Dataset: sunflowerdataset_split (GitHub, bharathreddy751/crop-growth-monitoring-system). Classes: stage 1 young bud, stage 2 mature bud, stage 3 early bloom, stage 4 full bloom, stage 5 wilted.

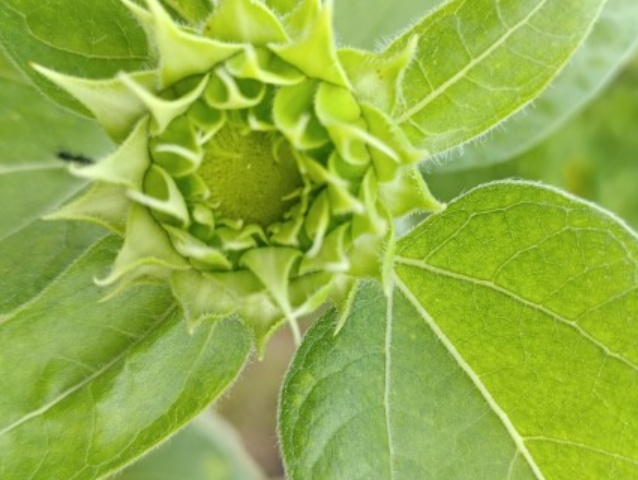
Label: stage 1 young bud

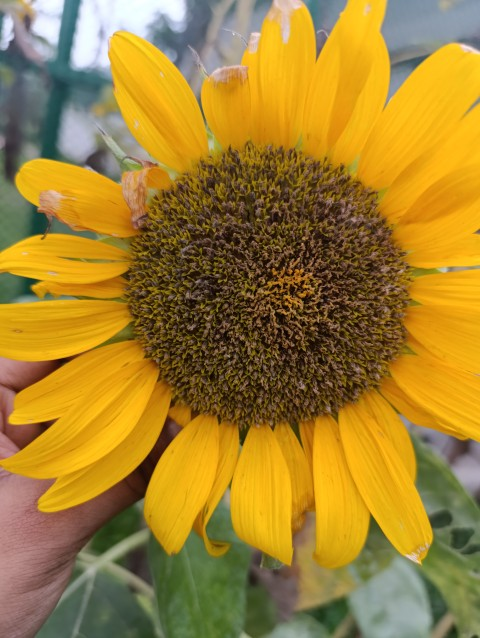
Label: stage 5 wilted

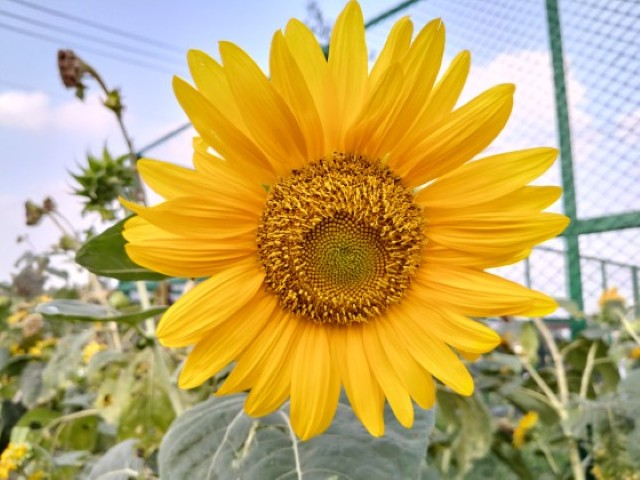
Label: stage 4 full bloom

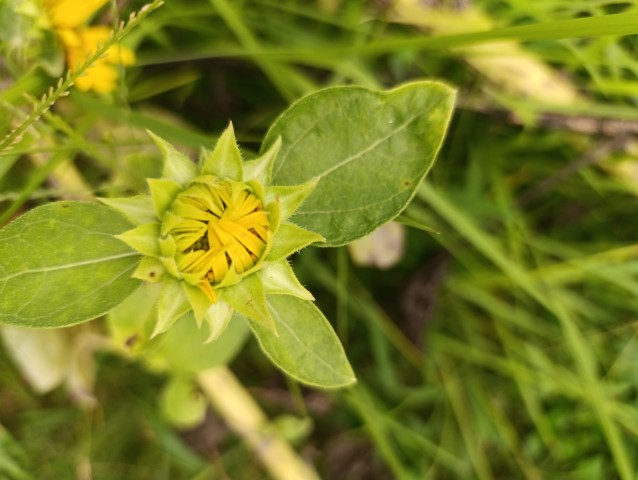
Label: stage 2 mature bud

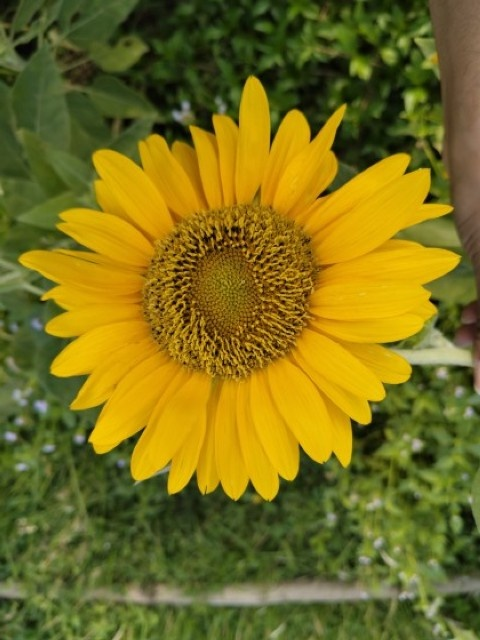
Label: stage 4 full bloom

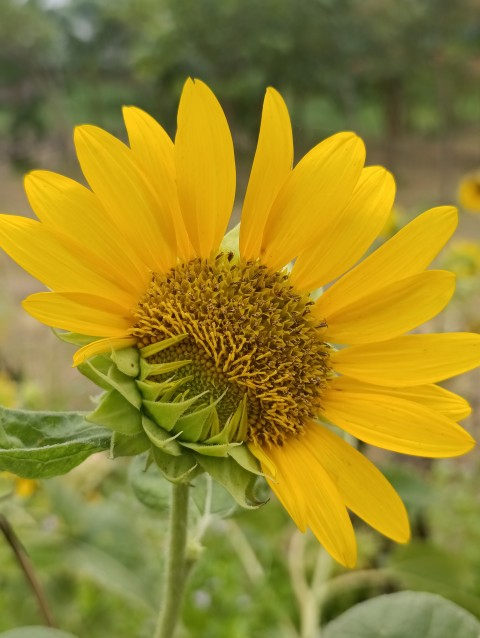
Label: stage 3 early bloom
